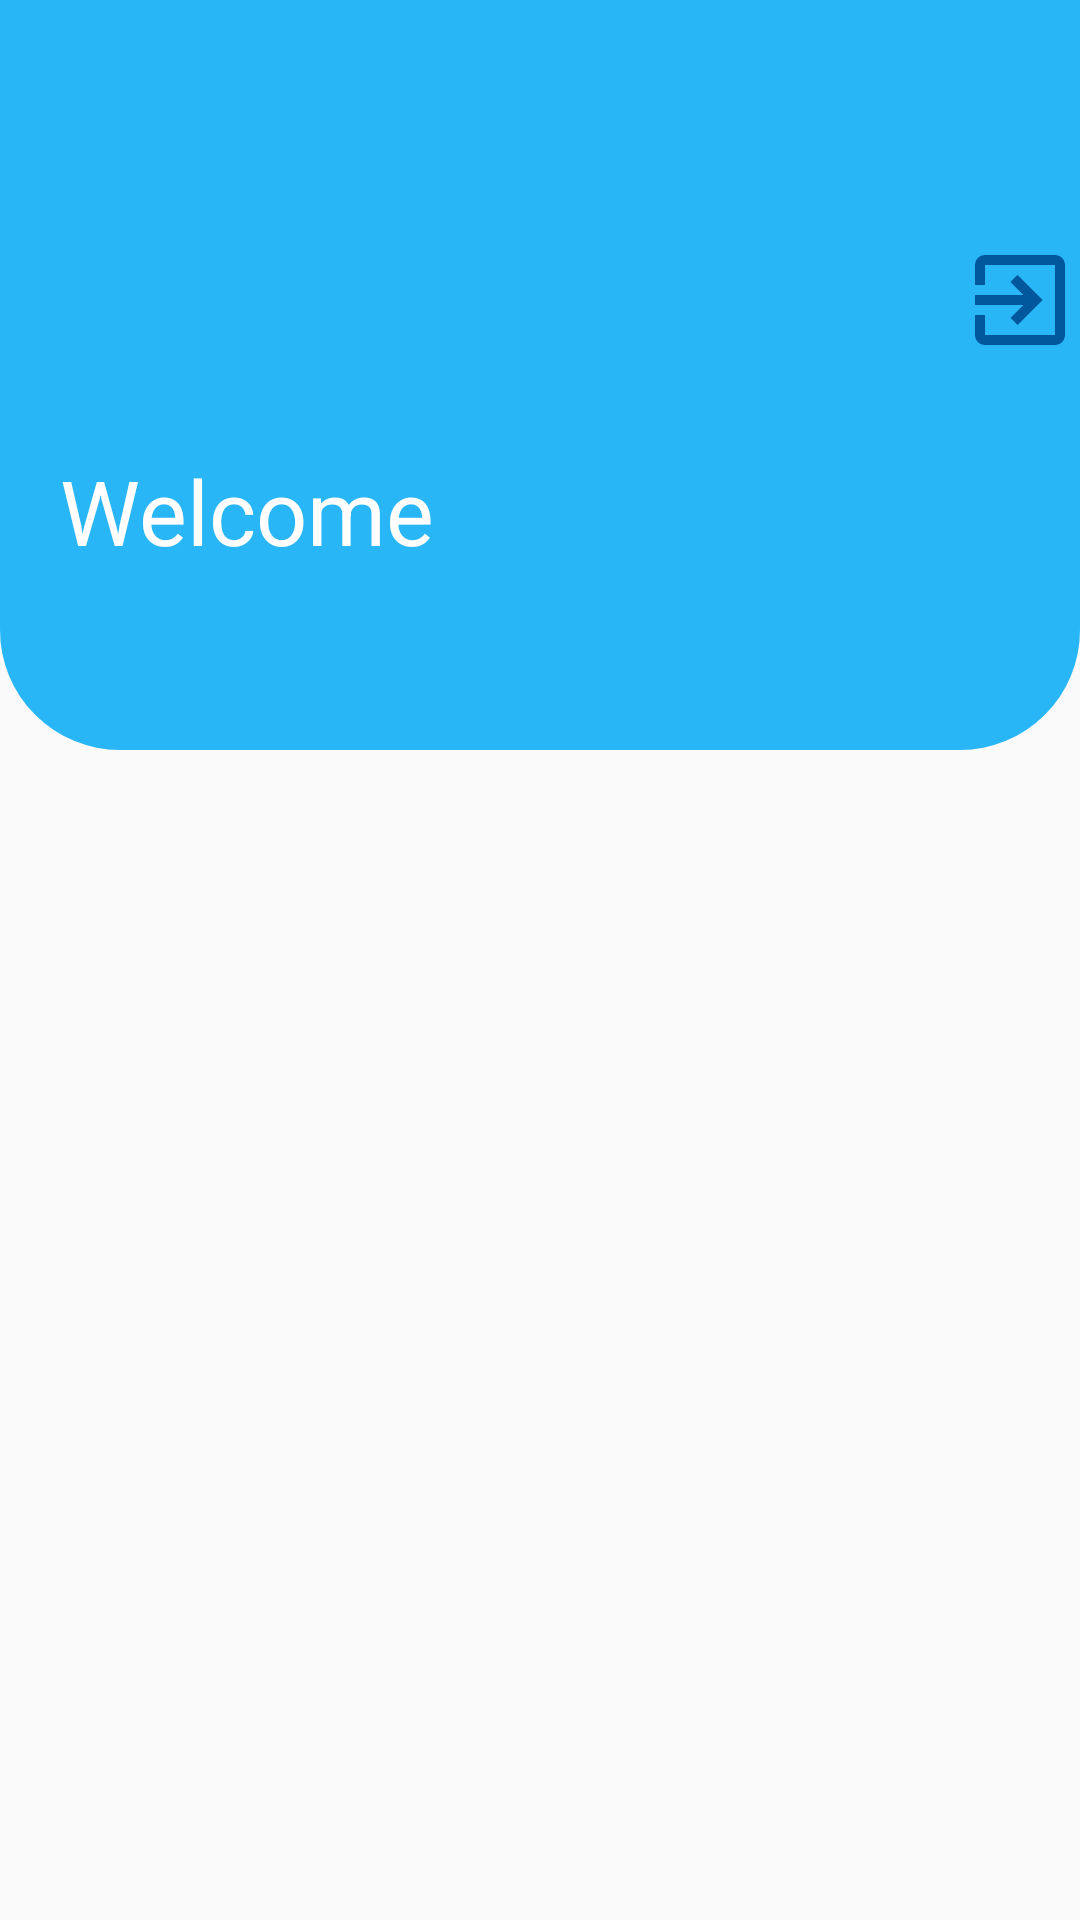

The Android layout XML behind this screen, and the referenced resources:
<!-- AndroidManifest.xml: application theme Theme.MusicApp -->
<!-- res/layout/activity_main.xml -->
<?xml version="1.0" encoding="utf-8"?>
<RelativeLayout xmlns:android="http://schemas.android.com/apk/res/android"
    xmlns:app="http://schemas.android.com/apk/res-auto"
    xmlns:tools="http://schemas.android.com/tools"
    android:id="@+id/drawer"
    android:layout_width="match_parent"
    android:layout_height="match_parent"
    android:fitsSystemWindows="true"
    tools:context=".player.MusicPlayerActivity">





















    <View
        android:id="@+id/welcome_card"
        android:layout_width="match_parent"
        android:layout_height="250dp"
        android:background="@drawable/rounded_bot"
        android:outlineAmbientShadowColor="@color/black" />

    <Button
        android:layout_width="40dp"
        android:layout_height="40dp"
        android:layout_marginTop="80dp"
        android:layout_alignParentEnd="true"
        android:background="@drawable/ic_baseline_exit_to_app_24"
        android:layout_marginStart="20dp"
        android:id="@+id/signout"
        android:onClick="signout"
        tools:ignore="OnClick,UsingOnClickInXml" />

    <TextView
        android:id="@+id/welcome"
        android:layout_width="match_parent"
        android:layout_height="match_parent"
        android:layout_marginStart="20dp"
        android:layout_marginTop="150dp"
        android:fontFamily="sans-serif"
        android:shadowColor="@color/black"
        android:text="Welcome"
        android:textColor="@color/white"
        android:textSize="30sp" />

    <androidx.core.widget.NestedScrollView
        android:layout_width="match_parent"
        android:layout_height="match_parent"
        android:layout_below="@+id/welcome_card"
        android:layout_marginTop="20dp"
        tools:ignore="MissingClass"
        android:id="@+id/scrollView">

        <RelativeLayout
            android:layout_width="match_parent"
            android:layout_height="match_parent">

            <androidx.recyclerview.widget.RecyclerView
                android:id="@+id/rvListMusic"
                android:layout_width="match_parent"
                android:layout_height="match_parent"
                android:layout_marginStart="5dp"
                android:layout_marginTop="5dp"
                android:layout_marginEnd="5dp"
                android:layout_marginBottom="5dp">

            </androidx.recyclerview.widget.RecyclerView>

        </RelativeLayout>

    </androidx.core.widget.NestedScrollView>

</RelativeLayout>
<!-- resources referenced by this layout -->
<resources>
  <color name="black">#FF000000</color>
  <color name="white">#FFFFFFFF</color>
  <!-- drawable ic_baseline_exit_to_app_24 (drawable) -->
  <vector android:autoMirrored="true" android:height="24dp"
      android:tint="#01579B" android:viewportHeight="24"
      android:viewportWidth="24" android:width="24dp" xmlns:android="http://schemas.android.com/apk/res/android">
      <path android:fillColor="@android:color/white" android:pathData="M10.09,15.59L11.5,17l5,-5 -5,-5 -1.41,1.41L12.67,11H3v2h9.67l-2.58,2.59zM19,3H5c-1.11,0 -2,0.9 -2,2v4h2V5h14v14H5v-4H3v4c0,1.1 0.89,2 2,2h14c1.1,0 2,-0.9 2,-2V5c0,-1.1 -0.9,-2 -2,-2z"/>
  </vector>
  <!-- drawable ic_baseline_mic_24 (drawable) -->
  <vector android:height="24dp" android:tint="#01579B"
      android:viewportHeight="24" android:viewportWidth="24"
      android:width="24dp" xmlns:android="http://schemas.android.com/apk/res/android">
      <path android:fillColor="@android:color/white" android:pathData="M12,14c1.66,0 2.99,-1.34 2.99,-3L15,5c0,-1.66 -1.34,-3 -3,-3S9,3.34 9,5v6c0,1.66 1.34,3 3,3zM17.3,11c0,3 -2.54,5.1 -5.3,5.1S6.7,14 6.7,11L5,11c0,3.41 2.72,6.23 6,6.72L11,21h2v-3.28c3.28,-0.48 6,-3.3 6,-6.72h-1.7z"/>
  </vector>
  <!-- drawable rounded_bot (drawable) -->
  <?xml version="1.0" encoding="utf-8"?>
  <shape xmlns:android="http://schemas.android.com/apk/res/android"
      android:shape="rectangle"
      android:padding="10dp">
  
      <solid android:color="@color/light_blue_1" />
      <corners
          android:bottomRightRadius="40dp"
          android:bottomLeftRadius="40dp"/>
  </shape>
  <style name="Theme.MusicApp" parent="Theme.AppCompat.Light.DarkActionBar">
          
          <item name="colorPrimary">@color/light_blue</item>
          <item name="colorPrimaryDark">@color/light_blue_1</item>
          <item name="colorAccent">@color/light_blue_4</item>
          
      </style>
  <color name="light_blue_1">#29B6F6</color>
  <color name="light_blue">#03A9F4</color>
  <color name="light_blue_4">#B3E5FC</color>
</resources>
